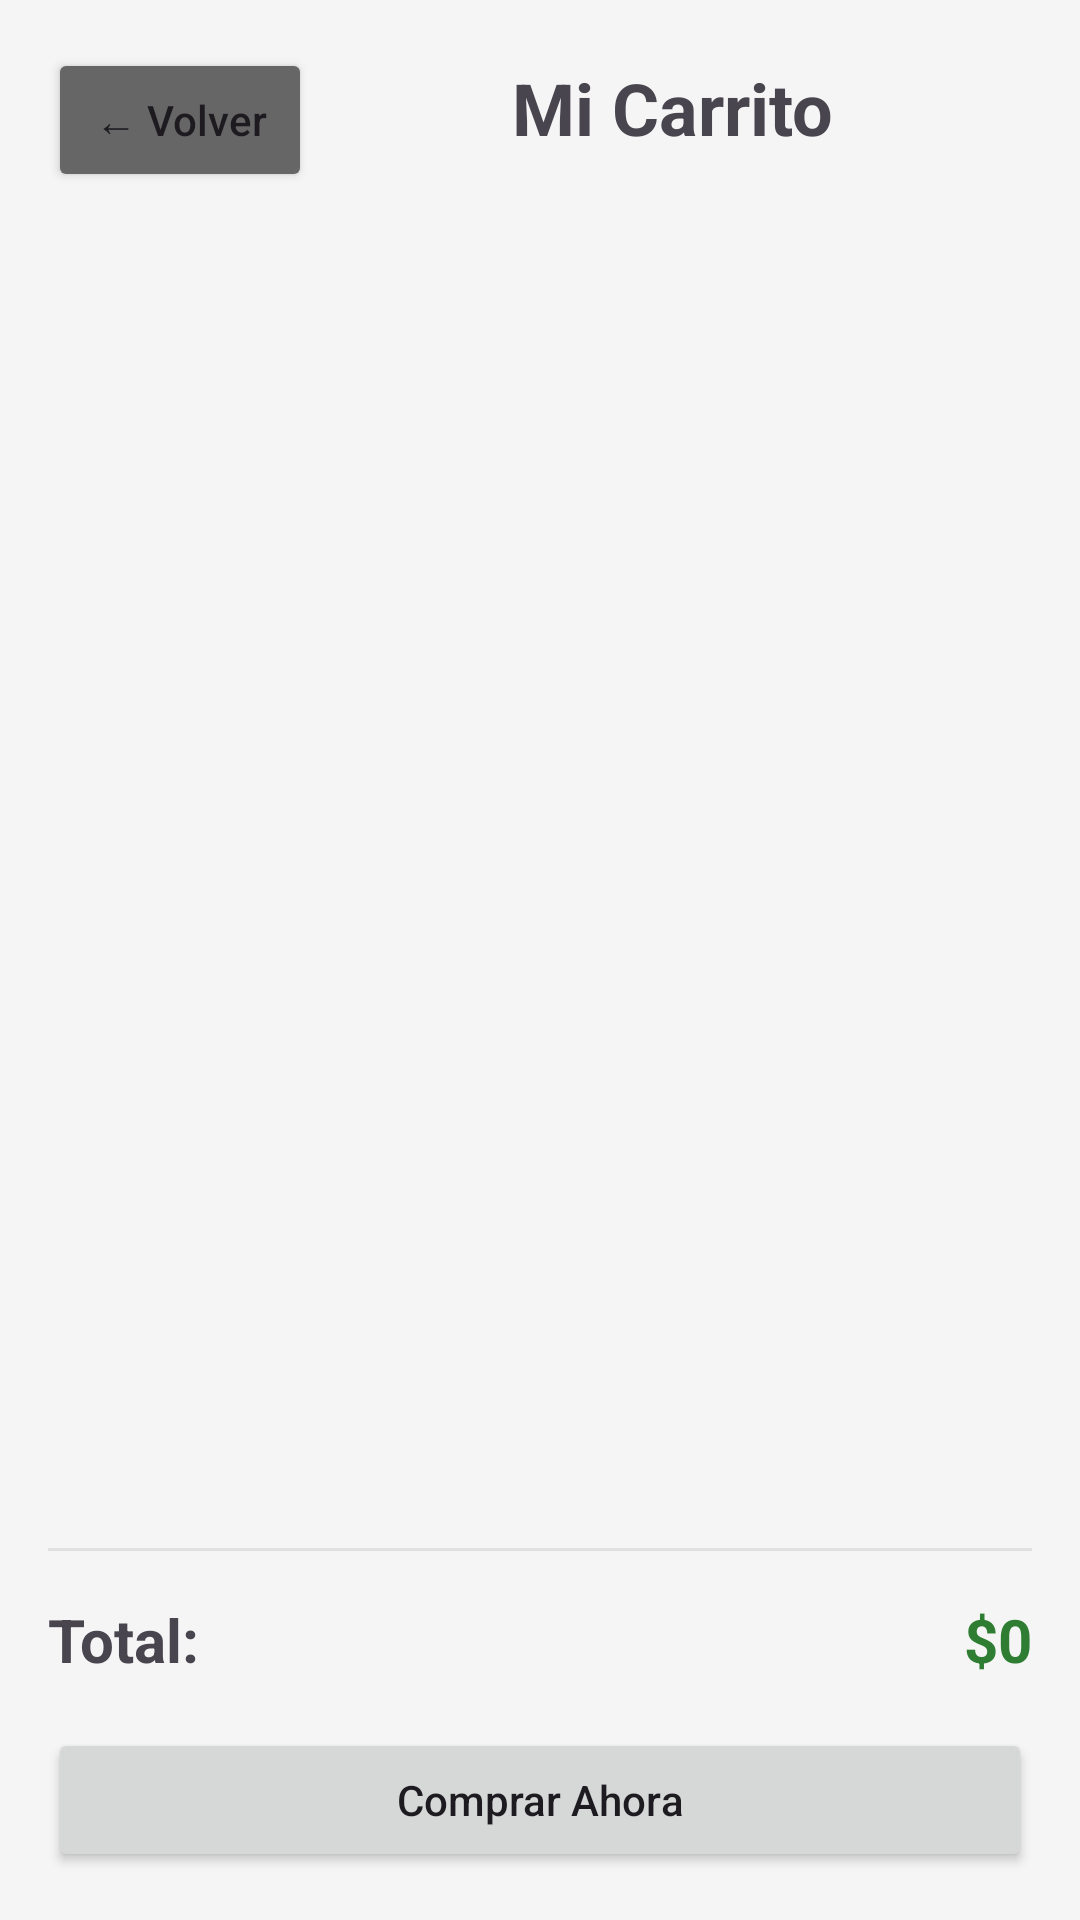

Here is an Android app screen rendered from its layout file. Give the layout XML and the strings, colors and styles it references.
<!-- AndroidManifest.xml: application theme Theme.MarketPlaceCompensar -->
<!-- res/layout/activity_carrito.xml -->
<?xml version="1.0" encoding="utf-8"?>
<LinearLayout xmlns:android="http://schemas.android.com/apk/res/android"
    android:layout_width="match_parent"
    android:layout_height="match_parent"
    android:orientation="vertical"
    android:padding="16dp">

    <LinearLayout
        android:layout_width="match_parent"
        android:layout_height="wrap_content"
        android:orientation="horizontal"
        android:layout_marginBottom="16dp">

        <Button
            android:id="@+id/btnVolver"
            android:layout_width="wrap_content"
            android:layout_height="48dp"
            android:text="← Volver"
            android:backgroundTint="#666"
            android:textAllCaps="false" />

        <TextView
            android:layout_width="0dp"
            android:layout_height="wrap_content"
            android:layout_weight="1"
            android:text="Mi Carrito"
            android:textSize="24sp"
            android:textStyle="bold"
            android:gravity="center" />

    </LinearLayout>

    <androidx.recyclerview.widget.RecyclerView
        android:id="@+id/rvCarrito"
        android:layout_width="match_parent"
        android:layout_height="0dp"
        android:layout_weight="1" />

    <View
        android:layout_width="match_parent"
        android:layout_height="1dp"
        android:background="#E0E0E0"
        android:layout_marginVertical="16dp" />

    <LinearLayout
        android:layout_width="match_parent"
        android:layout_height="wrap_content"
        android:orientation="horizontal"
        android:layout_marginBottom="16dp">

        <TextView
            android:layout_width="0dp"
            android:layout_height="wrap_content"
            android:layout_weight="1"
            android:text="Total:"
            android:textSize="20sp"
            android:textStyle="bold" />

        <TextView
            android:id="@+id/tvTotal"
            android:layout_width="wrap_content"
            android:layout_height="wrap_content"
            android:text="$0"
            android:textSize="20sp"
            android:textStyle="bold"
            android:textColor="#2E7D32" />

    </LinearLayout>

    <Button
        android:id="@+id/btnComprar"
        android:layout_width="match_parent"
        android:layout_height="48dp"
        android:text="Comprar Ahora"
        android:textAllCaps="false" />

</LinearLayout>
<!-- resources referenced by this layout -->
<resources>
  <style name="Theme.MarketPlaceCompensar" parent="Base.Theme.MarketPlaceCompensar" />
  <style name="Base.Theme.MarketPlaceCompensar" parent="Theme.Material3.DayNight.NoActionBar">
          
          <item name="colorPrimary">@color/primary</item>
          <item name="colorPrimaryVariant">@color/primaryDark</item>
          <item name="colorOnPrimary">@color/white</item>
          <item name="colorSecondary">@color/accent</item>
          <item name="colorSecondaryVariant">@color/accent</item>
          <item name="colorOnSecondary">@color/white</item>
          <item name="android:colorBackground">@color/background</item>
          <item name="colorError">@color/error</item>
          <item name="colorOnError">@color/white</item>
      </style>
  <color name="primary">#2E7D32</color>
  <color name="primaryDark">#1B5E20</color>
  <color name="white">#FFFFFFFF</color>
  <color name="accent">#FF9800</color>
  <color name="background">#F5F5F5</color>
  <color name="error">#D32F2F</color>
</resources>
